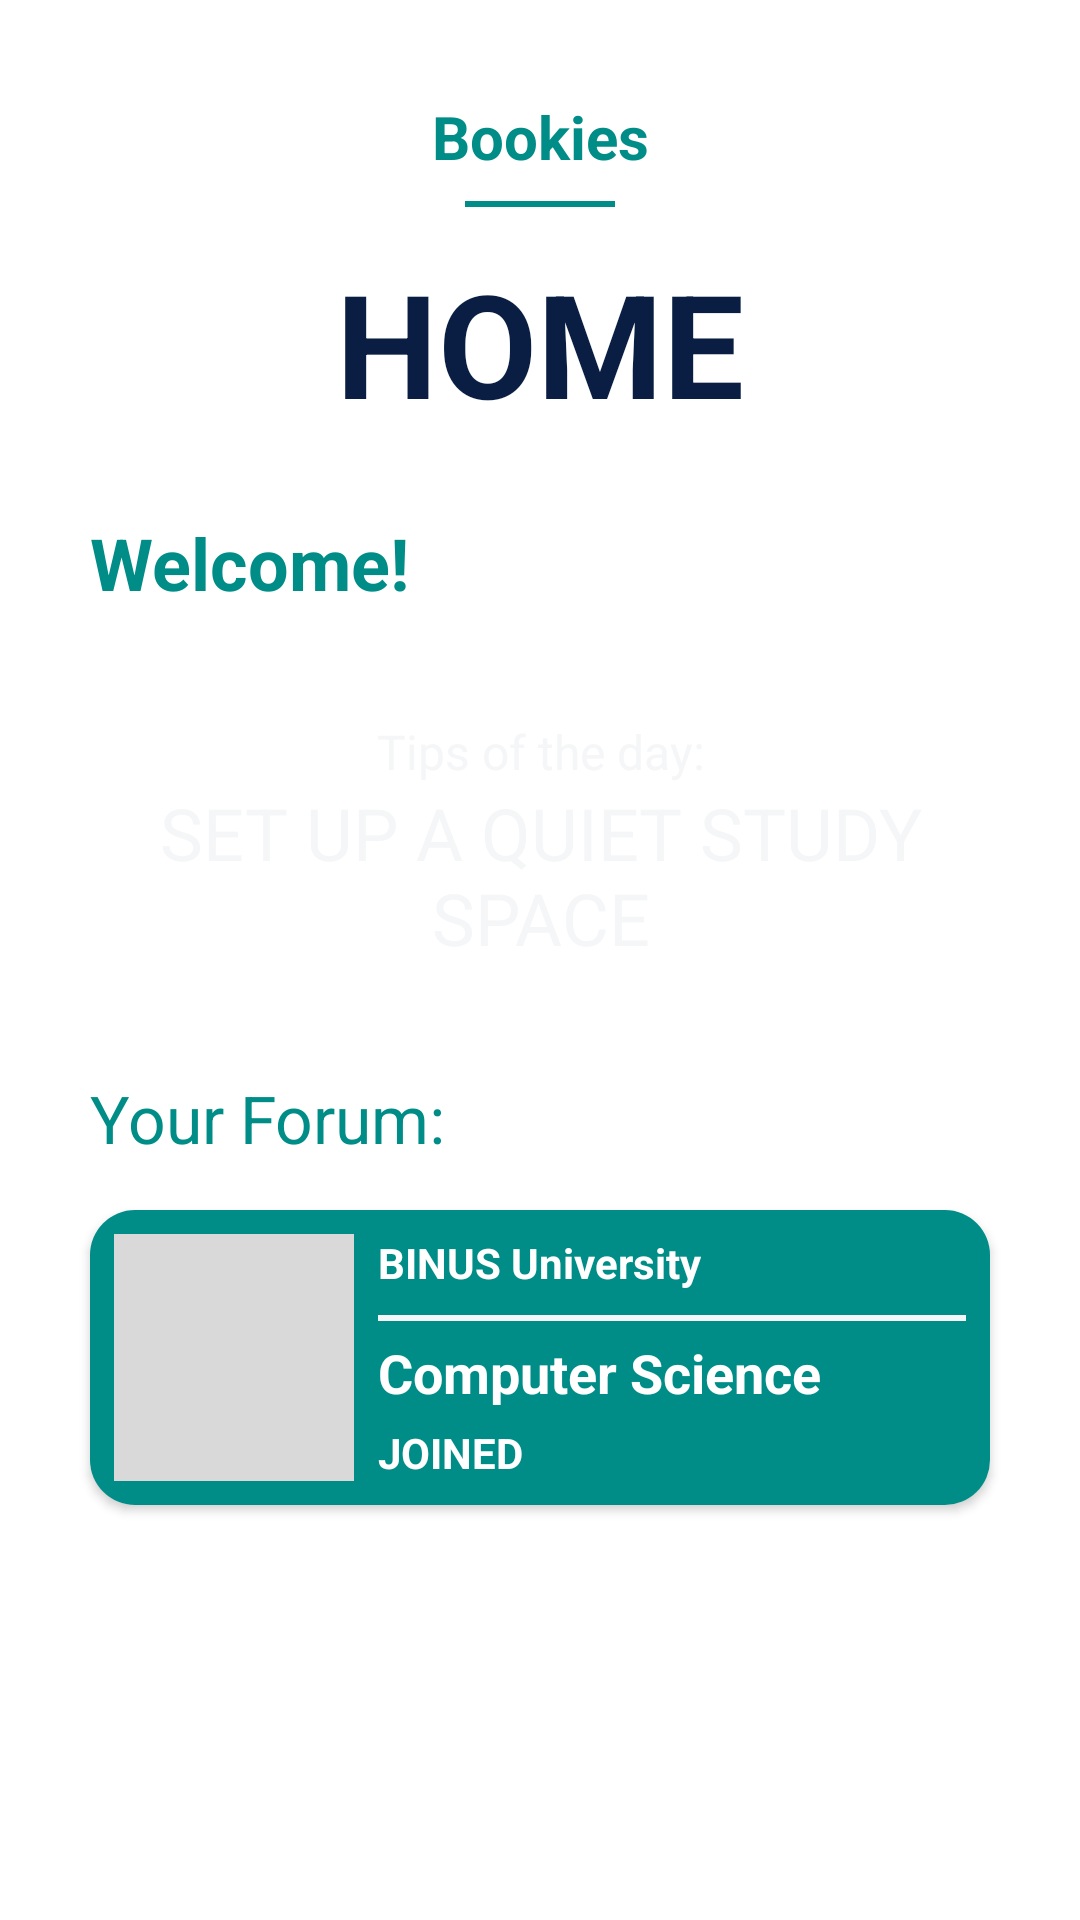

Write the Android layout XML for this screen, with the resource values it uses.
<!-- AndroidManifest.xml: application theme Theme.SE_AOL -->
<!-- res/layout/fragment_home.xml -->
<?xml version="1.0" encoding="utf-8"?>
<androidx.constraintlayout.widget.ConstraintLayout xmlns:android="http://schemas.android.com/apk/res/android"
    xmlns:app="http://schemas.android.com/apk/res-auto"
    xmlns:tools="http://schemas.android.com/tools"
    android:layout_width="match_parent"
    android:layout_height="match_parent"
    tools:context=".HomeActivity">

    <androidx.constraintlayout.widget.Guideline
        android:id="@+id/headerGuideline"
        android:layout_width="wrap_content"
        android:layout_height="wrap_content"
        android:orientation="horizontal"
        app:layout_constraintGuide_end="701dp" />

    <androidx.constraintlayout.widget.Guideline
        android:id="@+id/guidelineLeft"
        android:layout_width="wrap_content"
        android:layout_height="wrap_content"
        android:orientation="vertical"
        app:layout_constraintGuide_end="380dp" />

    <androidx.constraintlayout.widget.Guideline
        android:id="@+id/guidelineRight"
        android:layout_width="wrap_content"
        android:layout_height="wrap_content"
        android:orientation="vertical"
        app:layout_constraintGuide_end="30dp" />

    <TextView
        android:id="@+id/textLogo"
        android:layout_width="wrap_content"
        android:layout_height="wrap_content"
        android:layout_marginTop="32dp"
        android:text="@string/app_name"
        android:textColor="@color/primary_color"
        android:textSize="20sp"
        android:textStyle="bold"
        app:layout_constraintEnd_toEndOf="parent"
        app:layout_constraintStart_toStartOf="parent"
        app:layout_constraintTop_toTopOf="parent" />

    <View
        android:id="@+id/divider"
        android:layout_width="50dp"
        android:layout_height="2dp"
        android:background="@color/primary_color"
        app:layout_constraintTop_toBottomOf="@id/textLogo"
        app:layout_constraintStart_toStartOf="parent"
        app:layout_constraintEnd_toEndOf="parent"
        android:layout_marginTop="8dp" />

    <TextView
        android:id="@+id/homeText"
        android:layout_width="wrap_content"
        android:layout_height="wrap_content"
        android:layout_marginTop="15dp"
        android:text="@string/home_text"
        android:textColor="#091E42"
        android:textSize="48sp"
        android:textStyle="bold"
        app:layout_constraintEnd_toEndOf="parent"
        app:layout_constraintStart_toStartOf="parent"
        app:layout_constraintTop_toTopOf="@id/divider" />

    <TextView
        android:id="@+id/welcomeText"
        android:layout_width="wrap_content"
        android:layout_height="wrap_content"
        android:layout_marginVertical="25dp"
        android:layout_marginLeft="30dp"
        android:text="@string/welcome_text"
        android:textColor="@color/primary_color"
        android:textSize="24sp"
        android:textStyle="bold"
        app:layout_constraintStart_toStartOf="parent"
        app:layout_constraintTop_toBottomOf="@id/homeText" />

    <LinearLayout
        android:id="@+id/homeContainer"
        android:layout_width="match_parent"
        android:layout_marginHorizontal="30dp"
        android:layout_height="wrap_content"
        android:orientation="vertical"
        android:padding="16dp"
        android:background="@drawable/rounded_container"
        app:layout_constraintTop_toBottomOf="@id/welcomeText"
        app:layout_constraintStart_toStartOf="parent"
        app:layout_constraintEnd_toEndOf="parent"
        android:layout_marginTop="20dp">

        <TextView
            android:id="@+id/tipOfTheDayText"
            android:layout_width="match_parent"
            android:layout_height="wrap_content"
            android:text="@string/tips_text"
            android:textSize="16sp"
            android:textColor="@color/white"
            android:gravity="center"
        />

        <TextView
            android:id="@+id/tipText"
            android:layout_width="match_parent"
            android:layout_height="wrap_content"
            android:text="@string/menu_tips_text"
            android:gravity="center"
            android:textColor="@color/white"
            android:textSize="24sp"
            />
    </LinearLayout>

    <TextView
        android:id="@+id/yourForumText"
        android:layout_width="wrap_content"
        android:layout_height="wrap_content"
        android:layout_marginTop="20dp"
        android:text="@string/your_forum_text"
        android:layout_marginLeft="30dp"
        android:textColor="@color/primary_color"
        android:textSize="22sp"
        app:layout_constraintStart_toStartOf="parent"
        app:layout_constraintTop_toBottomOf="@id/homeContainer" />

    <androidx.cardview.widget.CardView
        android:id="@+id/yourForumContainer"
        android:layout_width="match_parent"
        android:layout_height="wrap_content"
        android:layout_marginHorizontal="30dp"
        android:layout_marginTop="16dp"
        app:cardCornerRadius="15dp"
        app:layout_constraintEnd_toEndOf="parent"
        app:layout_constraintStart_toStartOf="parent"
        app:layout_constraintTop_toBottomOf="@+id/yourForumText">

        <LinearLayout

            android:layout_width="match_parent"
            android:layout_height="wrap_content"

            android:layout_gravity="center"
            android:background="@drawable/rounded_logo"
            android:orientation="horizontal"
            android:padding="8dp">

            <ImageView
                android:id="@+id/universityImage"
                android:layout_width="80dp"
                android:layout_height="match_parent"
                android:layout_gravity="center_vertical"
                android:layout_marginEnd="8dp"
                android:background="@color/gray" />

            <LinearLayout
                android:id="@+id/forumDetailText"
                android:layout_width="0dp"
                android:layout_height="wrap_content"
                android:layout_weight="1"
                android:orientation="vertical">

                <TextView
                    android:id="@+id/universityName"
                    android:layout_width="wrap_content"
                    android:layout_height="wrap_content"
                    android:text="BINUS University"
                    android:textColor="@android:color/white"
                    android:textSize="14sp"
                    android:textStyle="bold" />

                <View
                    android:id="@+id/forumDivider"
                    android:layout_width="260dp"
                    android:layout_height="2dp"
                    android:layout_marginTop="8dp"
                    android:background="@color/white"
                    app:layout_constraintEnd_toEndOf="parent"
                    app:layout_constraintStart_toStartOf="parent"
                    app:layout_constraintTop_toBottomOf="@id/universityName" />

                <TextView
                    android:id="@+id/courseName"
                    android:layout_width="wrap_content"
                    android:layout_height="wrap_content"
                    android:text="Computer Science"
                    android:layout_marginVertical="5dp"
                    android:textColor="@android:color/white"
                    android:textSize="18sp"
                    android:textStyle="bold" />

                <TextView
                    android:id="@+id/joinStatus"
                    android:layout_width="wrap_content"
                    android:layout_height="wrap_content"
                    android:gravity="end"
                    android:text="JOINED"
                    android:textColor="@android:color/white"
                    android:textSize="14sp"
                    android:textStyle="bold" />
            </LinearLayout>


        </LinearLayout>

    </androidx.cardview.widget.CardView>







</androidx.constraintlayout.widget.ConstraintLayout>
<!-- resources referenced by this layout -->
<resources>
  <color name="gray">#D9D9D9</color>
  <color name="primary_color">#008D87</color>
  <color name="white">#F5F6F7</color>
  <!-- drawable rounded_logo (drawable) -->
  <?xml version="1.0" encoding="utf-8"?>
  <shape xmlns:android="http://schemas.android.com/apk/res/android">
      <corners android:radius="10dp"/>
      <solid android:color="#008D87"/>
  </shape>
  <string name="app_name">Bookies</string>
  <string name="home_text">HOME</string>
  <string name="menu_tips_text">SET UP A QUIET STUDY SPACE</string>
  <string name="tips_text">Tips of the day:</string>
  <string name="welcome_text">Welcome!</string>
  <string name="your_forum_text">Your Forum:</string>
  <style name="Theme.SE_AOL" parent="Theme.MaterialComponents.DayNight.NoActionBar">
          
          <item name="colorPrimary">@color/purple_500</item>
          <item name="colorPrimaryVariant">@color/purple_700</item>
          <item name="colorOnPrimary">@color/white</item>
          
          <item name="colorSecondary">@color/teal_200</item>
          <item name="colorSecondaryVariant">@color/teal_700</item>
          <item name="colorOnSecondary">@color/black</item>
          
          <item name="android:windowLightStatusBar">true</item>
          <item name="android:statusBarColor">@color/true_white</item>
          
      </style>
  <color name="purple_500">#FF6200EE</color>
  <color name="purple_700">#FF3700B3</color>
  <color name="teal_200">#FF03DAC5</color>
  <color name="teal_700">#FF018786</color>
  <color name="black">#FF000000</color>
  <color name="true_white">#FFFFFF</color>
</resources>
